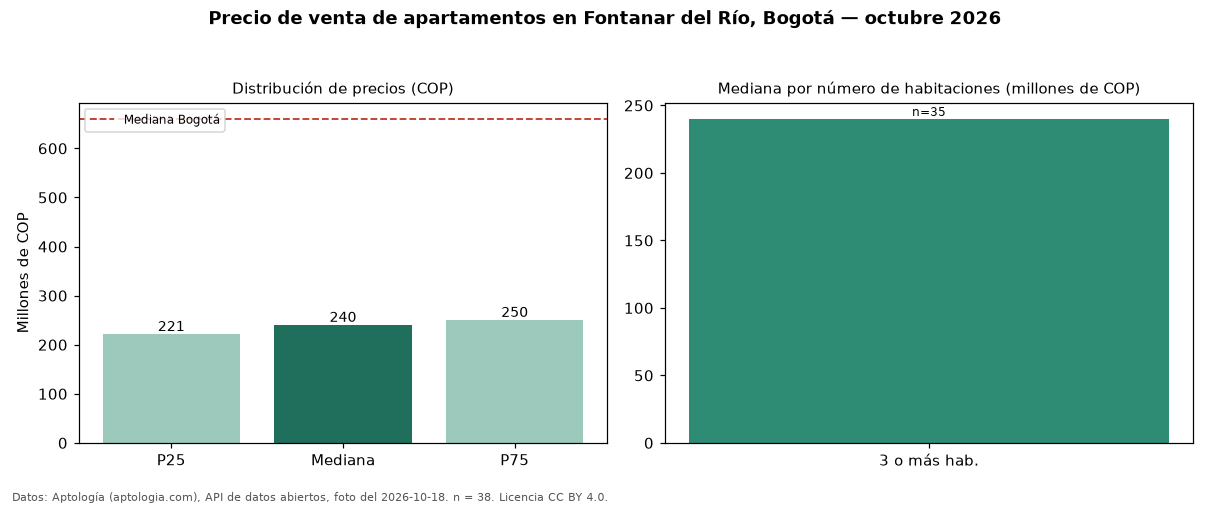

Source data for this figure (header and first rows):
seccion, metrica, valor_cop, n
precio, p25, 221250000, 38
precio, mediana, 240000000, 38
precio, p75, 249999750, 38
precio, minimo, 185000000, 38
precio, maximo, 450000000, 38
parqueadero, avisos_con_parqueadero, 7, 38
habitaciones, 3+, 240000000, 35
ciudad, mediana_ciudad, 660000000, 
fuente, fecha_foto, 2026-10-18, 
fuente, atribucion, https://www.aptologia.com/venta/bogota/f…, 
